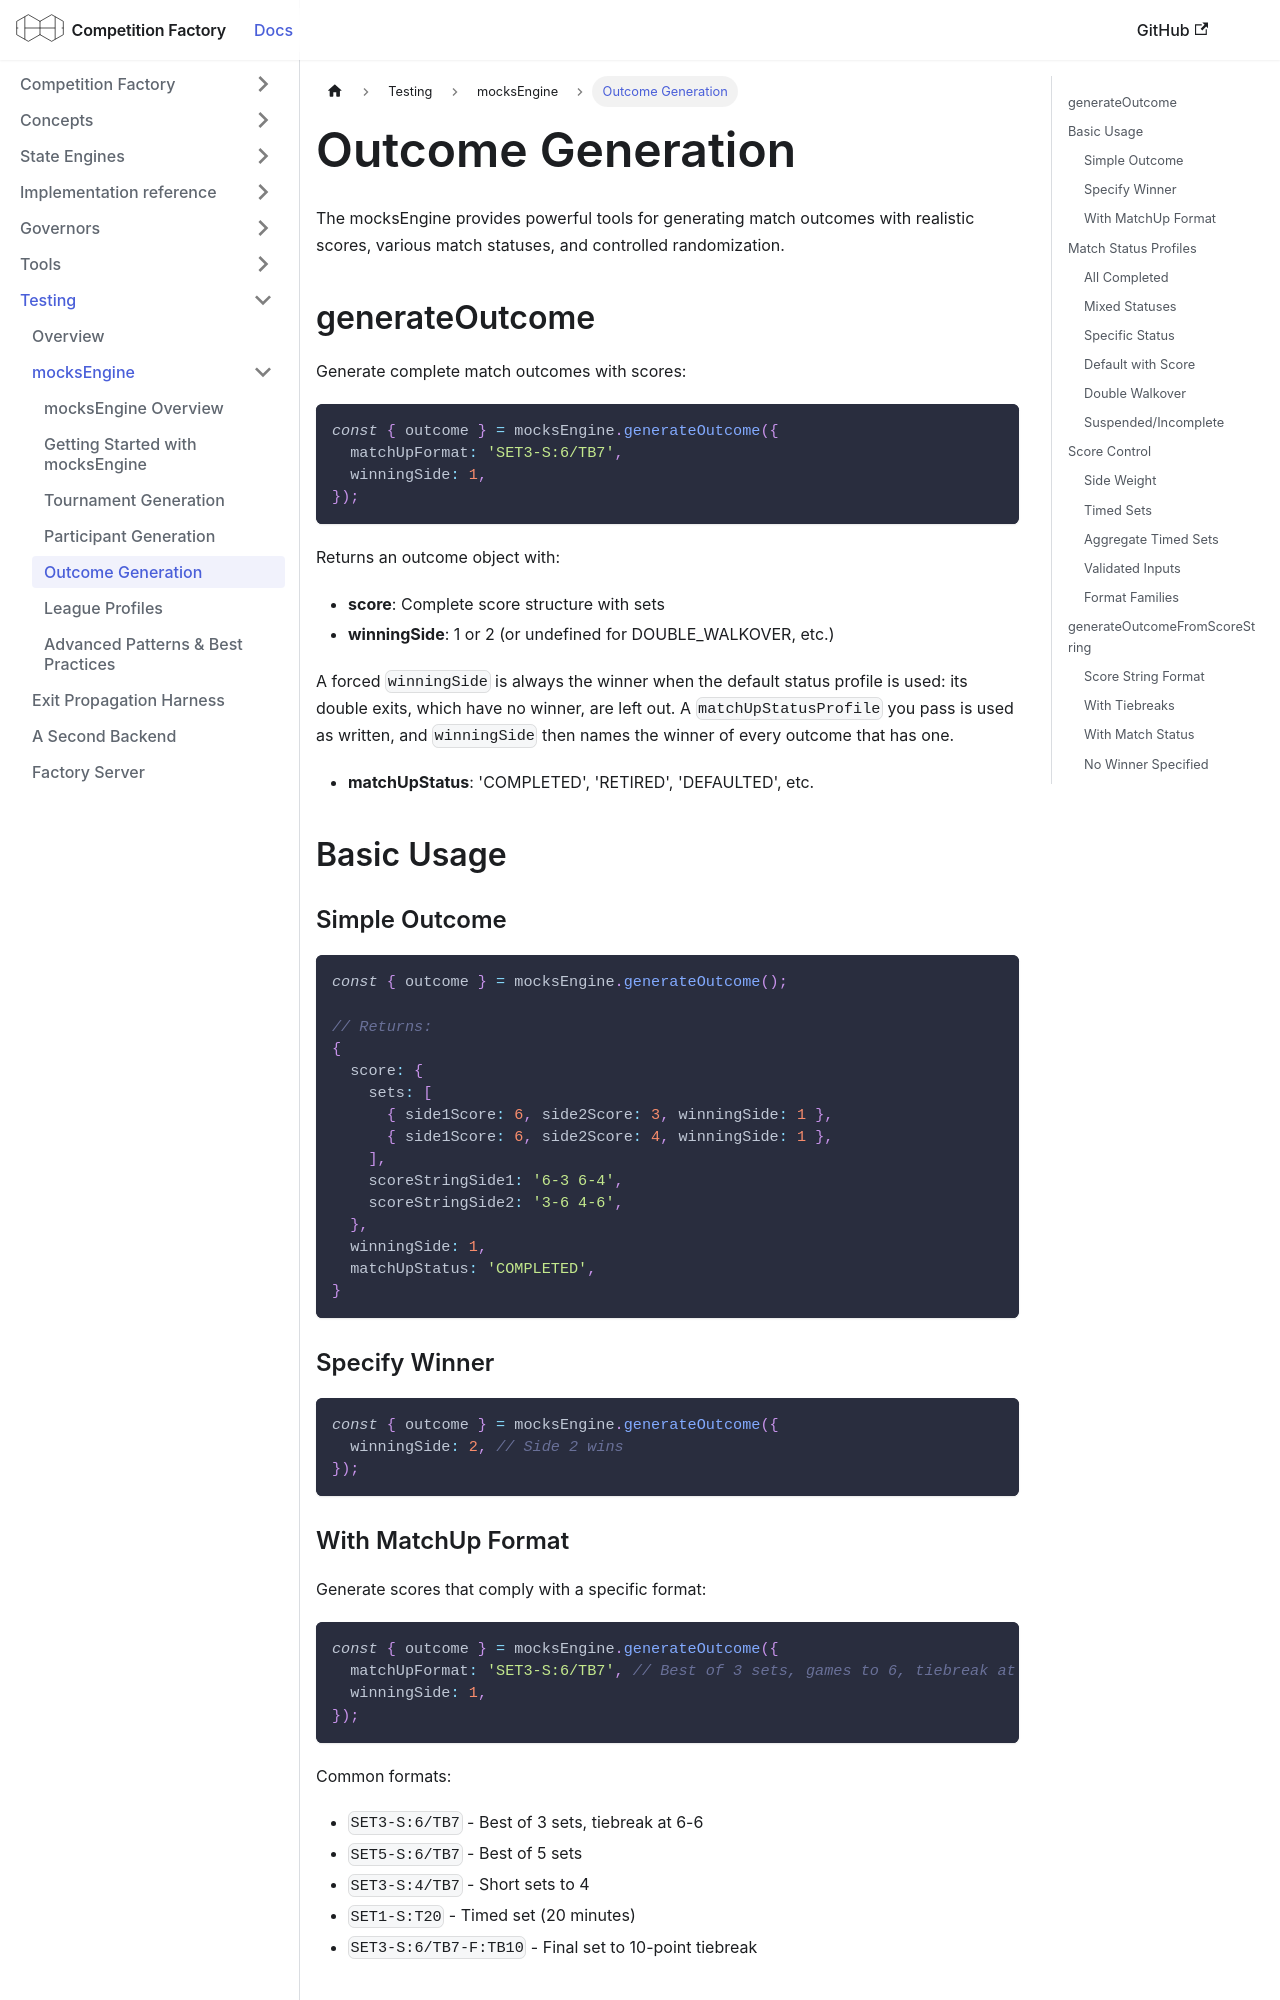

repository: CourtHive/competition-factory · page: docs/testing/mocks-engine-outcomes/index.html · generator: docusaurus

---
title: Outcome Generation
---

# Outcome Generation

The mocksEngine provides powerful tools for generating match outcomes with realistic scores, various match statuses, and controlled randomization.

## generateOutcome

Generate complete match outcomes with scores:

```js
const { outcome } = mocksEngine.generateOutcome({
  matchUpFormat: 'SET3-S:6/TB7',
  winningSide: 1,
});
```

Returns an outcome object with:

- **score**: Complete score structure with sets
- **winningSide**: 1 or 2 (or undefined for DOUBLE_WALKOVER, etc.)

A forced `winningSide` is always the winner when the default status profile is used: its double exits, which have no
winner, are left out. A `matchUpStatusProfile` you pass is used as written, and `winningSide` then names the winner of
every outcome that has one.

- **matchUpStatus**: 'COMPLETED', 'RETIRED', 'DEFAULTED', etc.

## Basic Usage

### Simple Outcome

```js
const { outcome } = mocksEngine.generateOutcome();

// Returns:
{
  score: {
    sets: [
      { side1Score: 6, side2Score: 3, winningSide: 1 },
      { side1Score: 6, side2Score: 4, winningSide: 1 },
    ],
    scoreStringSide1: '6-3 6-4',
    scoreStringSide2: '3-6 4-6',
  },
  winningSide: 1,
  matchUpStatus: 'COMPLETED',
}
```

### Specify Winner

```js
const { outcome } = mocksEngine.generateOutcome({
  winningSide: 2, // Side 2 wins
});
```

### With MatchUp Format

Generate scores that comply with a specific format:

```js
const { outcome } = mocksEngine.generateOutcome({
  matchUpFormat: 'SET3-S:6/TB7', // Best of 3 sets, games to 6, tiebreak at 7
  winningSide: 1,
});
```

Common formats:

- `SET3-S:6/TB7` - Best of 3 sets, tiebreak at 6-6
- `SET5-S:6/TB7` - Best of 5 sets
- `SET3-S:4/TB7` - Short sets to 4
- `SET1-S:T20` - Timed set (20 minutes)
- `SET3-S:6/TB7-F:TB10` - Final set to 10-point tiebreak

## Match Status Profiles

Control the distribution of match statuses:

### All Completed

```js
const { outcome } = mocksEngine.generateOutcome({
  matchUpStatusProfile: { COMPLETED: 100 },
});
```

### Mixed Statuses

```js
const { outcome } = mocksEngine.generateOutcome({
  matchUpStatusProfile: {
    COMPLETED: 70, // 70% completed normally
    RETIRED: 15, // 15% retirements
    WALKOVER: 10, // 10% walkovers
    DEFAULTED: 5, // 5% defaults
  },
});
```
